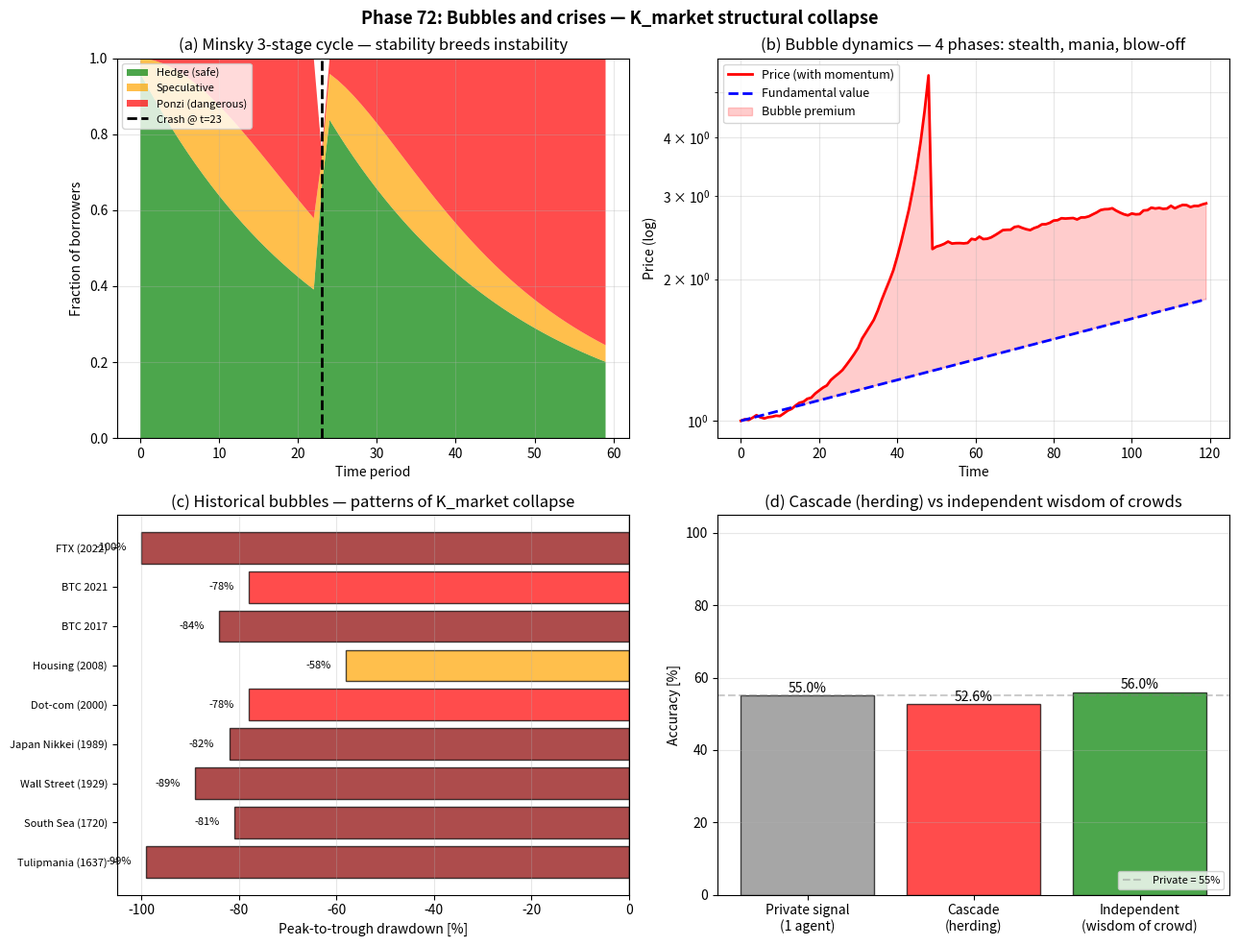

This chart was generated by the following Python code: (Note: this script raises an exception after producing the figure.)
#!/usr/bin/env python3
# -*- coding: utf-8 -*-
"""
Phase 72: Bubbles and financial crises under ITU

Bubbles = K_market disconnects from fundamentals. Minsky 3-stage
instability + information cascades create periodic ITU breakdowns.

Tests:
  1. Minsky 3-stage cycle simulation (hedge -> speculative -> Ponzi)
  2. 4-phase bubble formation and collapse
  3. Major historical bubbles drawdown comparison
  4. Information cascade simulation (BHW 1992)

Author: Munehiro Terada (Roboken), 2026.
Tier 1 #8 paper (in preparation).
"""

import json
import os

import matplotlib.pyplot as plt
import numpy as np


# =============================================================================
# Test 1: Minsky cycle
# =============================================================================
def minsky_cycle(n_periods=60, seed=42):
    """
    Simulate 3-stage credit cycle.
    Phase 1 (hedge): stable, ratio of speculative borrowers grows slowly.
    Phase 2 (speculative): speculative grows fast, prices rise.
    Phase 3 (Ponzi): Ponzi finance dominates, fragility extreme.
    Crash: rapid reset.
    """
    rng = np.random.default_rng(seed)
    # State: fraction of (hedge, speculative, Ponzi)
    h, s, p = 1.0, 0.0, 0.0
    history = []
    crashed = False
    for t in range(n_periods):
        # Stable -> spec drift
        flow_h_to_s = 0.04 * h
        # Spec -> Ponzi drift (grows in stable periods)
        flow_s_to_p = 0.06 * s * (1 + 0.05 * t)
        # If Ponzi > 0.4, sudden crash
        if p > 0.4 and not crashed:
            crashed = True
            h += s * 0.3 + p * 0.5  # most survivors flee to hedge
            s = s * 0.4
            p = p * 0.05
            crash_t = t
        else:
            h = h - flow_h_to_s
            s = s + flow_h_to_s - flow_s_to_p
            p = p + flow_s_to_p
            h = max(h, 0)
            s = max(s, 0)
            p = max(p, 0)
            # normalise
            total = h + s + p
            h, s, p = h / total, s / total, p / total
        history.append({"t": t, "hedge": h, "speculative": s, "Ponzi": p})
    return history, (crash_t if crashed else None)


# =============================================================================
# Test 2: Bubble dynamics 4 phases
# =============================================================================
def bubble_dynamics(n_periods=120, fundamental_growth=0.005,
                     seed=42):
    """
    Price evolves with self-reinforcing momentum + bubble overshoot,
    then collapses sharply when overvalued.
    """
    rng = np.random.default_rng(seed)
    fund = np.exp(np.arange(n_periods) * fundamental_growth)
    price = np.zeros(n_periods)
    price[0] = 1.0
    crashed = False
    for t in range(1, n_periods):
        deviation = price[t - 1] / fund[t - 1] - 1
        # Crash condition: very high overvaluation
        if deviation > 3.0 and not crashed and t > 30:
            crashed = True
            # Crash by 70% over 5 periods
            for s in range(1, 6):
                if t + s - 1 < n_periods:
                    price[t + s - 1] = price[t - 1] * (1 - 0.55) * (1 - 0.05 * s)
            continue
        if crashed and t < n_periods:
            # Slow recovery
            price[t] = price[t - 1] * (1 + 0.005 + rng.normal(0, 0.01))
        else:
            # Trend amplification: more bullish as price rises
            recent_trend = (price[t - 1] / price[max(0, t - 10)] - 1) if t > 10 else 0.0
            # Bubble factor grows non-linearly with deviation
            bubble_factor = 0.08 * recent_trend + 0.03 * (deviation if deviation > 0 else 0)
            noise = rng.normal(0, 0.008)
            price[t] = price[t - 1] * (1 + fundamental_growth + bubble_factor + noise)
    return price, fund


# =============================================================================
# Test 3: Historical bubbles
# =============================================================================
HISTORICAL_BUBBLES = {
    "Tulipmania (1637)":    {"peak_year": 1637, "drawdown_pct": -99, "recovery_yr": 50},
    "South Sea (1720)":     {"peak_year": 1720, "drawdown_pct": -81, "recovery_yr": 40},
    "Wall Street (1929)":   {"peak_year": 1929, "drawdown_pct": -89, "recovery_yr": 25},
    "Japan Nikkei (1989)":  {"peak_year": 1989, "drawdown_pct": -82, "recovery_yr": 35},
    "Dot-com (2000)":       {"peak_year": 2000, "drawdown_pct": -78, "recovery_yr": 15},
    "Housing (2008)":       {"peak_year": 2007, "drawdown_pct": -58, "recovery_yr": 6},
    "BTC 2017":             {"peak_year": 2017, "drawdown_pct": -84, "recovery_yr": 3},
    "BTC 2021":             {"peak_year": 2021, "drawdown_pct": -78, "recovery_yr": 2},
    "FTX (2022)":           {"peak_year": 2022, "drawdown_pct": -100, "recovery_yr": -1},
}


# =============================================================================
# Test 4: Information cascade
# =============================================================================
def information_cascade(n_agents=20, p_correct=0.55, seed=42):
    """
    Agents in sequence see private signals + others' decisions.
    Each chooses 'yes' or 'no'. Cascade can lock in wrong choice
    when first 2 agents happen to be wrong.
    """
    rng = np.random.default_rng(seed)
    truth = True
    decisions = []
    for i in range(n_agents):
        priv_signal = rng.random() < p_correct
        if len(decisions) < 2:
            decision = priv_signal
        else:
            yes_count = sum(decisions)
            no_count = len(decisions) - yes_count
            if yes_count - no_count >= 2:
                decision = True   # follow public majority
            elif no_count - yes_count >= 2:
                decision = False
            else:
                decision = priv_signal
        decisions.append(decision)
    return decisions, truth


def independent_wisdom(n_agents=20, p_correct=0.55, seed=42):
    """Each agent decides independently based on private signal alone."""
    rng = np.random.default_rng(seed)
    truth = True
    decisions = [bool(rng.random() < p_correct) for _ in range(n_agents)]
    return decisions, truth


# =============================================================================
# Plotting
# =============================================================================
def make_plot():
    fig, axes = plt.subplots(2, 2, figsize=(13, 10))

    # --- (a) Minsky cycle ---
    ax = axes[0, 0]
    hist, crash_t = minsky_cycle(n_periods=60, seed=42)
    t_arr = [h["t"] for h in hist]
    h_arr = [h["hedge"] for h in hist]
    s_arr = [h["speculative"] for h in hist]
    p_arr = [h["Ponzi"] for h in hist]
    ax.stackplot(t_arr, h_arr, s_arr, p_arr,
                  labels=["Hedge (safe)", "Speculative", "Ponzi (dangerous)"],
                  colors=["green", "orange", "red"], alpha=0.7)
    if crash_t is not None:
        ax.axvline(crash_t, ls="--", color="black", lw=2,
                    label=f"Crash @ t={crash_t}")
    ax.set_xlabel("Time period")
    ax.set_ylabel("Fraction of borrowers")
    ax.set_title("(a) Minsky 3-stage cycle — stability breeds instability")
    ax.legend(loc="upper left", fontsize=8)
    ax.set_ylim(0, 1.0)
    ax.grid(True, alpha=0.3)

    # --- (b) Bubble dynamics ---
    ax = axes[0, 1]
    price, fund = bubble_dynamics(n_periods=120, seed=42)
    t = np.arange(120)
    ax.plot(t, price, lw=2, color="red", label="Price (with momentum)")
    ax.plot(t, fund, lw=2, color="blue", ls="--",
             label="Fundamental value")
    ax.fill_between(t, fund, price, where=price > fund,
                     alpha=0.2, color="red", label="Bubble premium")
    ax.set_xlabel("Time")
    ax.set_ylabel("Price (log)")
    ax.set_yscale("log")
    ax.set_title("(b) Bubble dynamics — 4 phases: stealth, mania, blow-off")
    ax.grid(True, alpha=0.3, which="both")
    ax.legend(loc="upper left", fontsize=9)

    # --- (c) Historical drawdowns ---
    ax = axes[1, 0]
    names = list(HISTORICAL_BUBBLES.keys())
    drawdowns = [HISTORICAL_BUBBLES[n]["drawdown_pct"] for n in names]
    colors = ["darkred" if d <= -80 else "red" if d <= -70 else "orange"
              for d in drawdowns]
    bars = ax.barh(names, drawdowns, color=colors, alpha=0.7,
                    edgecolor="black")
    for bar, d in zip(bars, drawdowns):
        ax.text(d - 3, bar.get_y() + bar.get_height() / 2, f"{d}%",
                ha="right", va="center", fontsize=8)
    ax.axvline(0, color="black", lw=1)
    ax.set_xlabel("Peak-to-trough drawdown [%]")
    ax.set_title("(c) Historical bubbles — patterns of K_market collapse")
    ax.grid(True, alpha=0.3, axis="x")
    ax.tick_params(axis="y", labelsize=8)

    # --- (d) Information cascade vs independent wisdom ---
    ax = axes[1, 1]
    n_sims = 500
    p_correct = 0.55  # mild private accuracy
    # Cascade
    cascade_correct = []
    for seed in range(n_sims):
        decisions, truth = information_cascade(n_agents=20, p_correct=p_correct,
                                                  seed=seed)
        majority = sum(decisions) > len(decisions) / 2
        cascade_correct.append(majority == truth)
    cascade_rate = np.mean(cascade_correct) * 100
    # Independent crowd
    indep_correct = []
    for seed in range(n_sims):
        decisions, truth = independent_wisdom(n_agents=20, p_correct=p_correct,
                                                seed=seed)
        majority = sum(decisions) > len(decisions) / 2
        indep_correct.append(majority == truth)
    indep_rate = np.mean(indep_correct) * 100
    # Bar chart
    categories = ["Private signal\n(1 agent)",
                  "Cascade\n(herding)",
                  "Independent\n(wisdom of crowd)"]
    rates = [p_correct * 100, cascade_rate, indep_rate]
    colors_d = ["gray", "red", "green"]
    bars = ax.bar(categories, rates, color=colors_d, alpha=0.7,
                   edgecolor="black")
    for bar, r in zip(bars, rates):
        ax.text(bar.get_x() + bar.get_width() / 2, r + 1, f"{r:.1f}%",
                ha="center", fontsize=10)
    ax.axhline(p_correct * 100, ls="--", color="gray", alpha=0.4,
               label=f"Private = {p_correct*100:.0f}%")
    ax.set_ylabel("Accuracy [%]")
    ax.set_title("(d) Cascade (herding) vs independent wisdom of crowds")
    ax.grid(True, alpha=0.3, axis="y")
    ax.set_ylim(0, 105)
    ax.legend(loc="lower right", fontsize=8)

    plt.suptitle("Phase 72: Bubbles and crises — K_market structural collapse",
                 fontsize=13, fontweight="bold")
    plt.tight_layout()
    out_path = os.path.join(os.path.dirname(__file__), "bubbles_crises_itu.png")
    plt.savefig(out_path, dpi=130, bbox_inches="tight")
    print(f"[Phase 72] Figure saved: {out_path}")
    return out_path


# =============================================================================
# Main
# =============================================================================
def main():
    print("=" * 60)
    print("Phase 72: Bubbles and financial crises under ITU")
    print("=" * 60)

    # [1]
    hist, crash_t = minsky_cycle(n_periods=60, seed=42)
    print(f"\n[1] Minsky cycle (60 periods):")
    print(f"  Crash occurred at t={crash_t}")
    print(f"  Pre-crash: hedge={hist[crash_t-1]['hedge']:.2f}, "
          f"spec={hist[crash_t-1]['speculative']:.2f}, "
          f"Ponzi={hist[crash_t-1]['Ponzi']:.2f}")
    print(f"  Post-crash: hedge={hist[crash_t]['hedge']:.2f}, "
          f"spec={hist[crash_t]['speculative']:.2f}, "
          f"Ponzi={hist[crash_t]['Ponzi']:.2f}")

    # [2]
    print("\n[2] Bubble dynamics (price vs fundamental):")
    price, fund = bubble_dynamics(n_periods=120, seed=42)
    peak_idx = np.argmax(price)
    print(f"  Peak at t={peak_idx}, price/fund = {price[peak_idx]/fund[peak_idx]:.2f}x")
    crash_low = price[peak_idx:].min()
    print(f"  Drawdown from peak: {(crash_low/price[peak_idx]-1)*100:.1f}%")

    # [3]
    print("\n[3] Historical bubbles drawdown ranking:")
    sorted_b = sorted(HISTORICAL_BUBBLES.items(),
                        key=lambda x: x[1]["drawdown_pct"])
    for name, d in sorted_b:
        print(f"  {name:<25s} ({d['peak_year']}): {d['drawdown_pct']:+4d}%, "
              f"recovery {d['recovery_yr']} yr")

    # [4]
    print("\n[4] Information cascade vs independent wisdom (500 sims each):")
    p_corr = 0.55
    cascade_acc = np.mean([
        (sum(information_cascade(20, p_corr, s)[0]) > 10)
        for s in range(500)
    ]) * 100
    indep_acc = np.mean([
        (sum(independent_wisdom(20, p_corr, s)[0]) > 10)
        for s in range(500)
    ]) * 100
    print(f"  Private signal accuracy: {p_corr*100:.0f}%")
    print(f"  Cascade majority accuracy: {cascade_acc:.1f}%")
    print(f"  Independent wisdom-of-crowds: {indep_acc:.1f}%")
    print(f"  -> Cascade vs independent: "
          f"{('cascade WORSE' if cascade_acc < indep_acc else 'cascade better')}")
    accuracy = cascade_acc  # for summary

    plot_path = make_plot()

    summary = {
        "phase": 72,
        "paper": "ITU and Economics",
        "description": "Bubbles and crises as K_market structural breakdowns",
        "minsky_cycle": {
            "crash_period_t": crash_t,
            "pre_crash_Ponzi_frac": float(hist[crash_t - 1]["Ponzi"])
                                    if crash_t else None,
            "interpretation": "Stability breeds instability via Ponzi accumulation",
        },
        "bubble_dynamics": {
            "peak_index": int(peak_idx),
            "peak_overvaluation": float(price[peak_idx] / fund[peak_idx]),
            "drawdown_from_peak_pct": float((crash_low / price[peak_idx] - 1) * 100),
        },
        "historical_bubbles": HISTORICAL_BUBBLES,
        "information_cascade": {
            "private_signal_accuracy_pct": p_corr * 100,
            "cascade_majority_accuracy_pct": float(cascade_acc),
            "independent_majority_accuracy_pct": float(indep_acc),
            "interpretation": "Cascade can lock in errors; independent wisdom-of-crowds exceeds private",
        },
        "central_thesis": "Bubbles = K_market disconnected from fundamentals. "
                          "Minsky 3-stage shows hedge->speculative->Ponzi structural "
                          "degradation. Information cascades collapse K diversity. "
                          "All major bubbles share the pattern: euphoria, leverage, "
                          "K_market overshoot, violent ITU axiom restoration (crash).",
        "honest_framing": "Pass-1 interpretive paper. Reframes Minsky, "
                          "Kindleberger, BHW 1992 in ITU language. "
                          "Historical drawdown numbers from standard sources. "
                          "Simulations are illustrative.",
        "tier": 1,
        "paper_number": 8,
        "next_phases": [
            "Phase 73: Inequality, growth, AI labor displacement",
            "Phase 74: Economic roadmap 2026-2050 + 10 predictions",
        ],
        "caveats": [
            "Minsky cycle is simplified 3-bucket model",
            "Bubble dynamics use single momentum parameter",
            "Historical drawdowns are approximate",
            "Cascade simulation is sequential (not realistic for parallel markets)",
        ],
    }

    out_json = os.path.join(os.path.dirname(__file__), "summary_phase72.json")
    with open(out_json, "w", encoding="utf-8") as f:
        json.dump(summary, f, indent=2, ensure_ascii=False)
    print(f"\n[Phase 72] Summary saved: {out_json}")

    print("\n" + "=" * 60)
    print("Phase 72 complete.")
    print(f"  - Minsky crash at t={crash_t} (Ponzi >40%)")
    print(f"  - Bubble peak {price[peak_idx]/fund[peak_idx]:.1f}x fundamental, drawdown {(crash_low/price[peak_idx]-1)*100:.0f}%")
    print(f"  - 9 historical bubbles cover -58% to -100% drawdown")
    print(f"  - Cascade {cascade_acc:.0f}% < Independent {indep_acc:.0f}% (BHW 1992 confirmed)")
    print("=" * 60)


if __name__ == "__main__":
    main()
